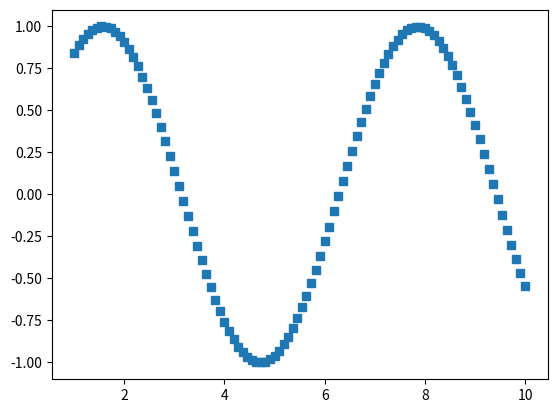

The script that saved this image:
from matplotlib import pyplot as plt
import numpy as np
# 创建0-10之间的100个等差数
x=np.linspace(1,10,100)
sin_y=np.sin(x)
# # 绘制正弦曲线
plt.plot(x,sin_y,'s')
# plt.plot(x,sin_y)
# # 绘制散点图
# plt.scatter(x,sin_y)
plt.show()

'''
从上面的实例可以看到，使用plot绘制和使用scatter绘制出来的图形是没有区别的，
但是使用Plot绘制图形的速度由于scatter，如果画一堆点，而且点的形式没有差别，
那么我们使用plot,如果点的形式有差别（指点的大小、颜色不同）则必须使用scatter
'''